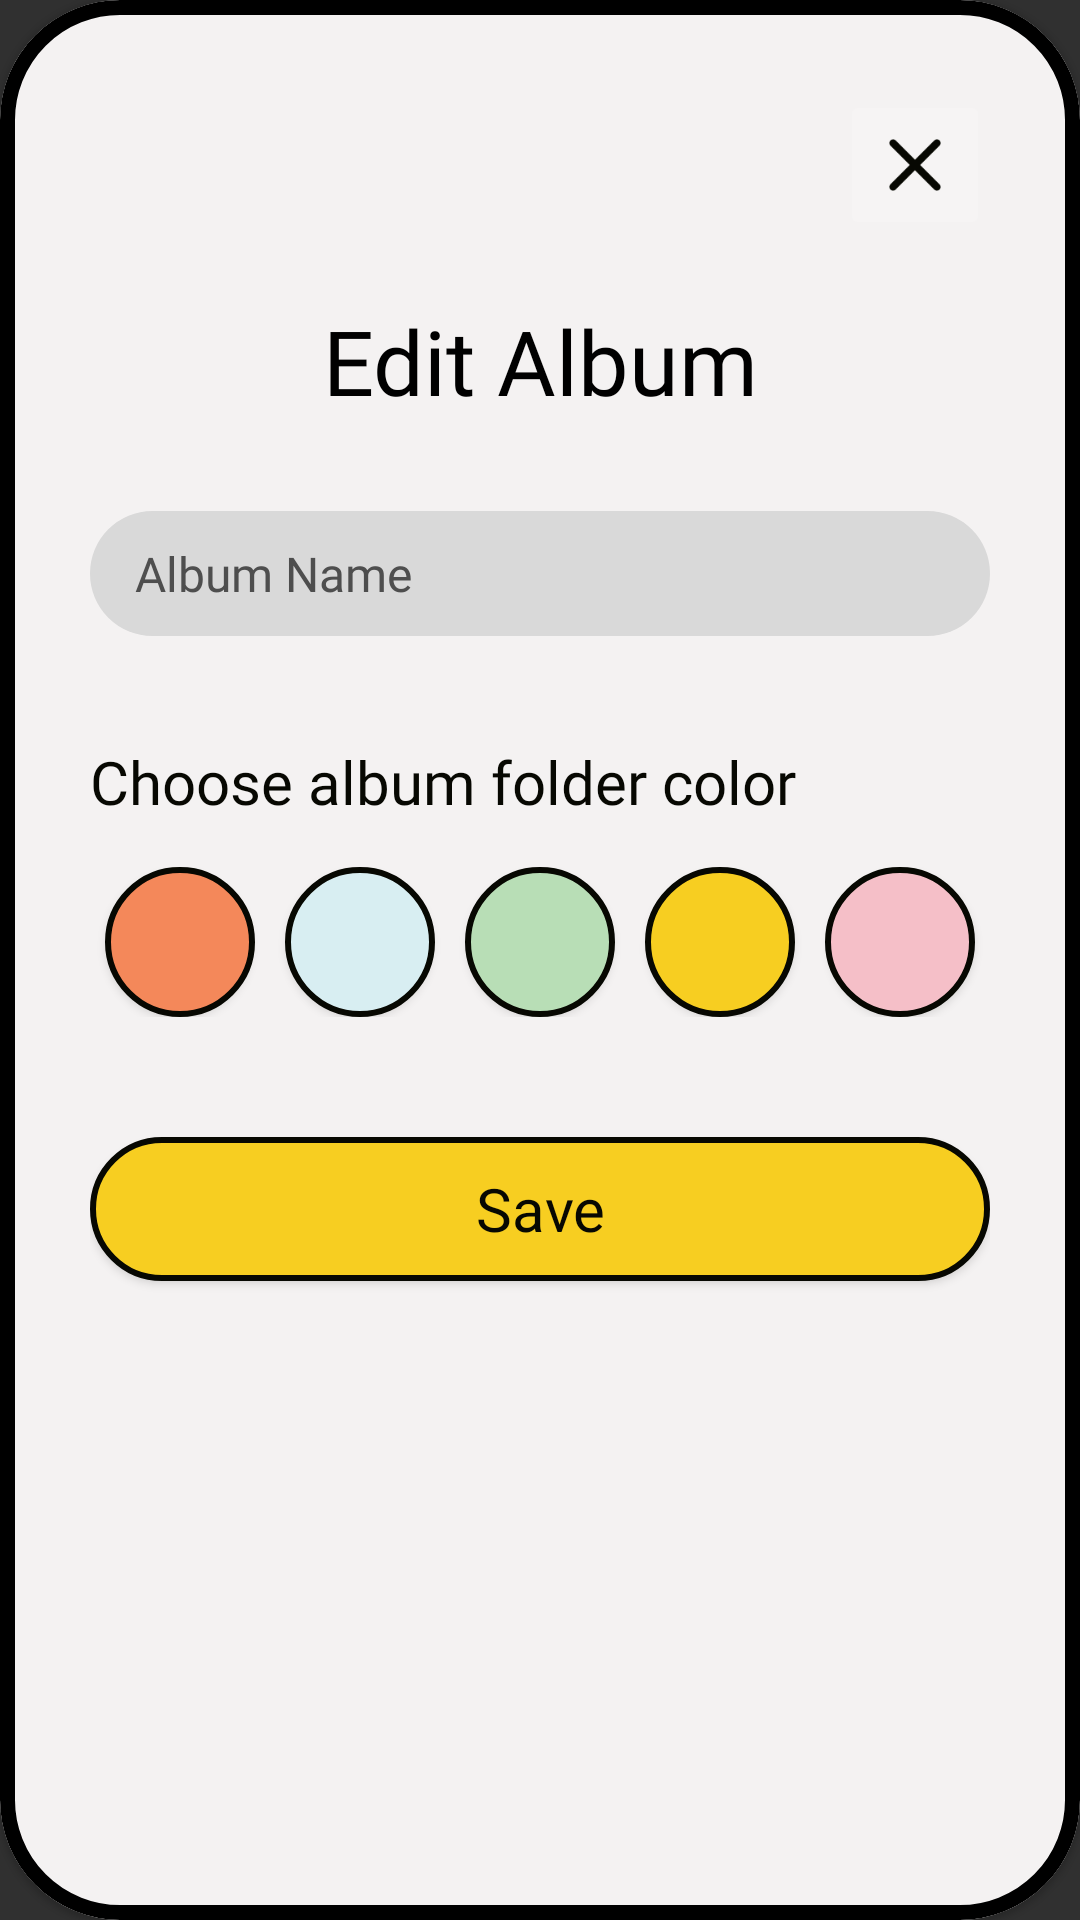

The Android layout XML behind this screen, and the referenced resources:
<!-- AndroidManifest.xml: application theme Theme.AppCompat.NoActionBar -->
<!-- res/layout/modal_edit_album.xml -->
<?xml version="1.0" encoding="utf-8"?>
<com.google.android.material.card.MaterialCardView xmlns:android="http://schemas.android.com/apk/res/android"
    xmlns:app="http://schemas.android.com/apk/res-auto"
    xmlns:tools="http://schemas.android.com/tools"
    android:layout_width="match_parent"
    android:layout_height="wrap_content"
    android:theme="@style/Theme.MaterialComponents.DayNight"
    app:cardBackgroundColor="#F4F2F2"
    app:cardCornerRadius="40dp"
    app:strokeColor="@color/black"
    app:strokeWidth="5dp">

    <LinearLayout
        android:layout_width="match_parent"
        android:layout_height="match_parent"
        android:orientation="vertical"
        android:padding="30dp">

        <ImageButton
            android:id="@+id/modal_edit_album_btn_close"
            android:layout_width="50dp"
            android:layout_height="50dp"
            android:layout_gravity="end"
            android:adjustViewBounds="true"
            android:backgroundTint="#F6F4F4"
            android:scaleType="fitCenter"
            app:srcCompat="@drawable/ic_close" />

        <TextView
            android:id="@+id/modal_edit_album_tv"
            android:layout_width="match_parent"
            android:layout_height="wrap_content"
            android:layout_marginTop="20dp"
            android:layout_marginBottom="30dp"
            android:fontFamily="@font/jeko_demo_extrabold"
            android:text="Edit Album"
            android:textAlignment="center"
            android:textColor="#000000"
            android:textSize="30sp" />


        <EditText
            android:id="@+id/modal_edit_album_et"
            android:layout_width="match_parent"
            android:layout_height="wrap_content"
            android:layout_marginBottom="35dp"
            android:background="@drawable/et_round_gray_no_outline"
            android:ems="10"
            android:fontFamily="@font/jeko_demo_medium"
            android:hint="Album Name"
            android:inputType="text"
            android:paddingStart="15dp"
            android:paddingTop="10dp"
            android:paddingEnd="15dp"
            android:paddingBottom="10dp"
            android:textColor="#070802"
            android:textColorHint="#4E4E4E"
            android:textSize="16sp" />

        <TextView
            android:id="@+id/modal_edit_album_color_tv"
            android:layout_width="wrap_content"
            android:layout_height="wrap_content"
            android:layout_marginBottom="15dp"
            android:fontFamily="@font/jeko_demo_extrabold"
            android:text="Choose album folder color"
            android:textColor="#070802"
            android:textSize="20sp" />

        <LinearLayout
            android:layout_width="match_parent"
            android:layout_height="wrap_content"
            android:layout_marginBottom="20dp"
            android:orientation="horizontal"
            android:gravity="center"
            android:weightSum="5">

            <Button
                android:id="@+id/orangeBtn"
                android:layout_width="50dp"
                android:layout_height="50dp"
                android:layout_marginEnd="10dp"
                android:background="@drawable/btn_round_orange_30" />

            <Button
                android:id="@+id/blueBtn"
                android:layout_width="50dp"
                android:layout_height="50dp"
                android:layout_marginEnd="10dp"
                android:background="@drawable/btn_round_blue_30"/>

            <Button
                android:id="@+id/greenBtn"
                android:layout_width="50dp"
                android:layout_height="50dp"
                android:layout_marginEnd="10dp"
                android:background="@drawable/btn_round_green_30"/>

            <Button
                android:id="@+id/yellowBtn"
                android:layout_width="50dp"
                android:layout_height="50dp"
                android:layout_marginEnd="10dp"
                android:background="@drawable/btn_round_yellow_80"/>

            <Button
                android:id="@+id/pinkBtn"
                android:layout_width="50dp"
                android:layout_height="50dp"
                android:background="@drawable/btn_round_pink_80"/>
        </LinearLayout>

        <Button
            android:id="@+id/modal_edit_album_btn_save"
            android:layout_width="match_parent"
            android:layout_height="wrap_content"
            android:layout_marginTop="20dp"
            android:layout_marginBottom="15dp"
            android:background="@drawable/btn_round_yellow_80"
            android:fontFamily="@font/jeko_demo_extrabold"
            android:text="Save"
            android:textAllCaps="false"
            android:textColor="#070802"
            android:textSize="20sp" />

    </LinearLayout>

</com.google.android.material.card.MaterialCardView>
<!-- resources referenced by this layout -->
<resources>
  <color name="black">#FF000000</color>
  <!-- drawable btn_round_blue_30 (drawable) -->
  <?xml version="1.0" encoding="utf-8"?>
  <shape xmlns:android="http://schemas.android.com/apk/res/android"
      android:shape="rectangle">
      <solid android:color="#D8EEF2" />
      <corners android:bottomRightRadius="30dp"
          android:bottomLeftRadius="30dp"
          android:topRightRadius="30dp"
          android:topLeftRadius="30dp"/>
      <stroke android:width="2dp" android:color="#070802"/>
  </shape>
  <!-- drawable btn_round_green_30 (drawable) -->
  <?xml version="1.0" encoding="utf-8"?>
  <shape xmlns:android="http://schemas.android.com/apk/res/android"
      android:shape="rectangle">
      <solid android:color="#B8DEB6" />
      <corners android:bottomRightRadius="30dp"
          android:bottomLeftRadius="30dp"
          android:topRightRadius="30dp"
          android:topLeftRadius="30dp"/>
      <stroke android:width="2dp" android:color="#070802"/>
  </shape>
  <!-- drawable btn_round_orange_30 (drawable) -->
  <?xml version="1.0" encoding="utf-8"?>
  <shape xmlns:android="http://schemas.android.com/apk/res/android"
      android:shape="rectangle">
      <solid android:color="#F4885A" />
      <corners android:bottomRightRadius="30dp"
          android:bottomLeftRadius="30dp"
          android:topRightRadius="30dp"
          android:topLeftRadius="30dp"/>
      <stroke android:width="2dp" android:color="#070802"/>
  </shape>
  <!-- drawable btn_round_pink_80 (drawable) -->
  <?xml version="1.0" encoding="utf-8"?>
  <shape xmlns:android="http://schemas.android.com/apk/res/android"
      android:shape="rectangle">
      <solid android:color="#F5BFC8" />
      <corners android:bottomRightRadius="80dp"
          android:bottomLeftRadius="80dp"
          android:topRightRadius="80dp"
          android:topLeftRadius="80dp"/>
      <stroke android:width="2dp" android:color="#070802"/>
  </shape>
  <!-- drawable btn_round_yellow_80 (drawable) -->
  <?xml version="1.0" encoding="utf-8"?>
  <shape xmlns:android="http://schemas.android.com/apk/res/android"
      android:shape="rectangle">
      <solid android:color="#F7CE21" />
      <corners android:bottomRightRadius="80dp"
          android:bottomLeftRadius="80dp"
          android:topRightRadius="80dp"
          android:topLeftRadius="80dp"/>
      <stroke android:width="2dp" android:color="#070802"/>
  </shape>
  <!-- drawable et_round_gray_no_outline (drawable) -->
  <?xml version="1.0" encoding="utf-8"?>
  <shape xmlns:android="http://schemas.android.com/apk/res/android"
      android:shape="rectangle">
      <solid android:color="#D9D9D9" />
      <corners android:bottomRightRadius="80dp"
          android:bottomLeftRadius="80dp"
          android:topRightRadius="80dp"
          android:topLeftRadius="80dp"/>
  </shape>
  <!-- drawable ic_close: png bitmap (drawable, 941 bytes) -->
</resources>
